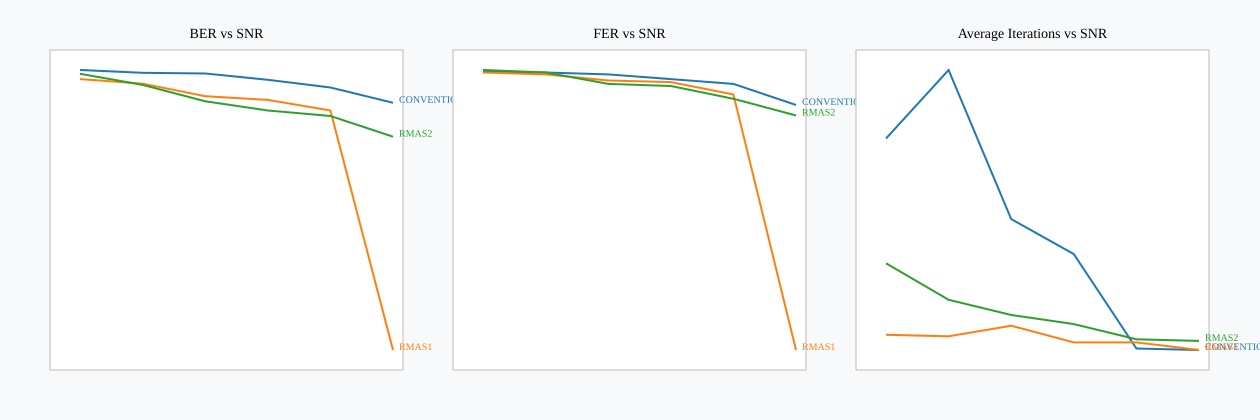

Values plotted in this chart, from the file beside it:
snr_db, algorithm, ber, fer, avg_iterations
4.50, conventional, 2.65625000e-02, 9.00000000e-01, 8.1
4.50, rmas1, 1.64062500e-02, 8.50000000e-01, 1.65
4.50, rmas2, 2.16796875e-02, 1.00000000e+00, 4
5.00, conventional, 2.28515625e-02, 8.50000000e-01, 10.35
5.00, rmas1, 1.28906250e-02, 7.50000000e-01, 1.6
5.00, rmas2, 1.21093750e-02, 8.50000000e-01, 2.8
5.50, conventional, 2.20703125e-02, 7.50000000e-01, 5.45
5.50, rmas1, 6.64062500e-03, 5.00000000e-01, 1.95
5.50, rmas2, 5.07812500e-03, 4.00000000e-01, 2.3
6.00, conventional, 1.58203125e-02, 5.50000000e-01, 4.3
6.00, rmas1, 5.46875000e-03, 4.50000000e-01, 1.4
6.00, rmas2, 3.12500000e-03, 3.50000000e-01, 2
6.50, conventional, 1.05468750e-02, 4.00000000e-01, 1.2
6.50, rmas1, 3.12500000e-03, 2.00000000e-01, 1.4
6.50, rmas2, 2.34375000e-03, 1.50000000e-01, 1.5
7.00, conventional, 4.68750000e-03, 1.00000000e-01, 1.15
7.00, rmas1, 0.00000000e+00, 0.00000000e+00, 1.15
7.00, rmas2, 7.81250000e-04, 5.00000000e-02, 1.45
